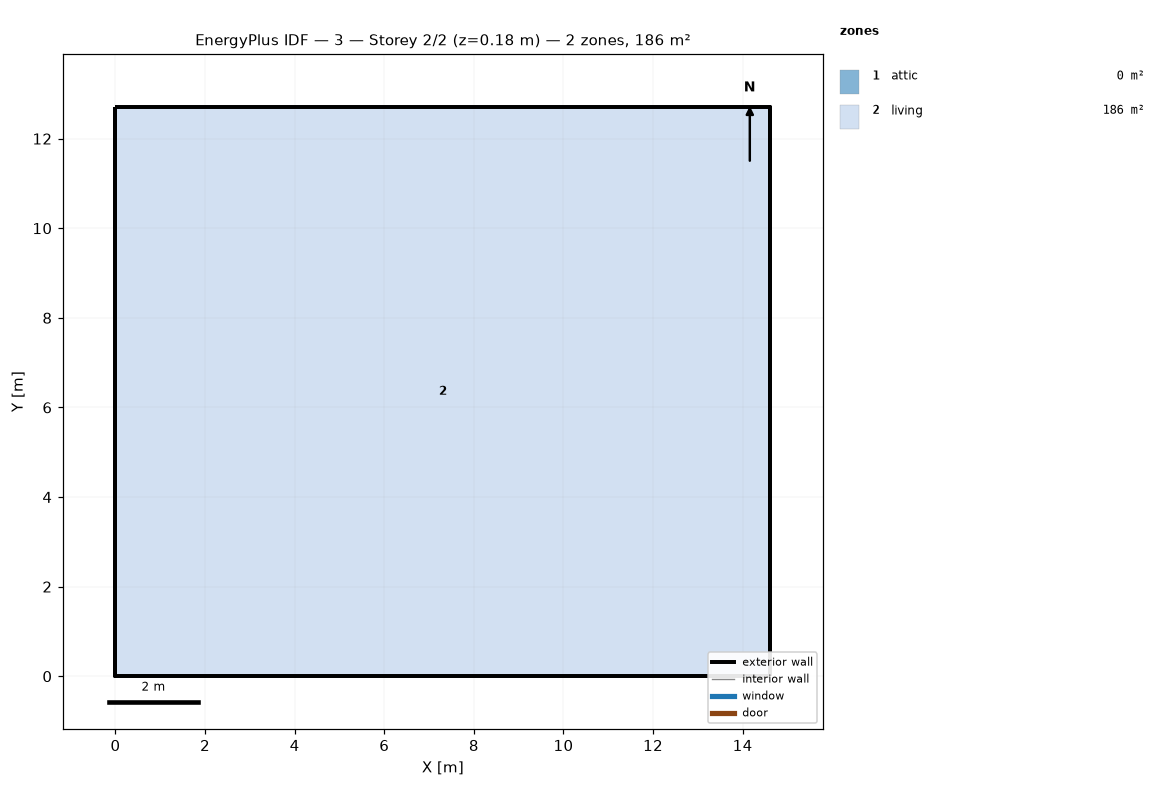
=== STOREY PLAN SPEC (per zone: floor XY polygon, exterior-wall plan segments, windows/doors) ===
zone 1: attic  (0.0 m²)
  exterior wall: (14.62, 0.00) – (14.62, 12.71) – (14.62, 6.36)  [19.1 m]
  exterior wall: (0.00, 12.71) – (0.00, 0.00) – (0.00, 6.36)  [19.1 m]
zone 2: living  (185.8 m²)
  floor: (0.00, 0.00) (0.00, 12.71) (14.62, 12.71) (14.62, 0.00)
  exterior wall: (0.00, 0.00) – (14.62, 0.00)  [14.6 m]
  exterior wall: (14.62, 0.00) – (14.62, 12.71)  [12.7 m]
  exterior wall: (14.62, 12.71) – (0.00, 12.71)  [14.6 m]
  exterior wall: (0.00, 12.71) – (0.00, 0.00)  [12.7 m]

=== DERIVED (storey summary) ===
Building: 3
Storey: 2 of 2  (floor level z = 0.18 m)
Storey gross floor area: 185.8 m²
Zones on this storey: 2
  - attic: floor 0.0 m²; exterior wall 38.1 m (17.4 m²); WWR 0.0%
  - living: floor 185.8 m²; exterior wall 54.7 m (149.9 m²); WWR 0.0%
Zone adjacency: (none detected)